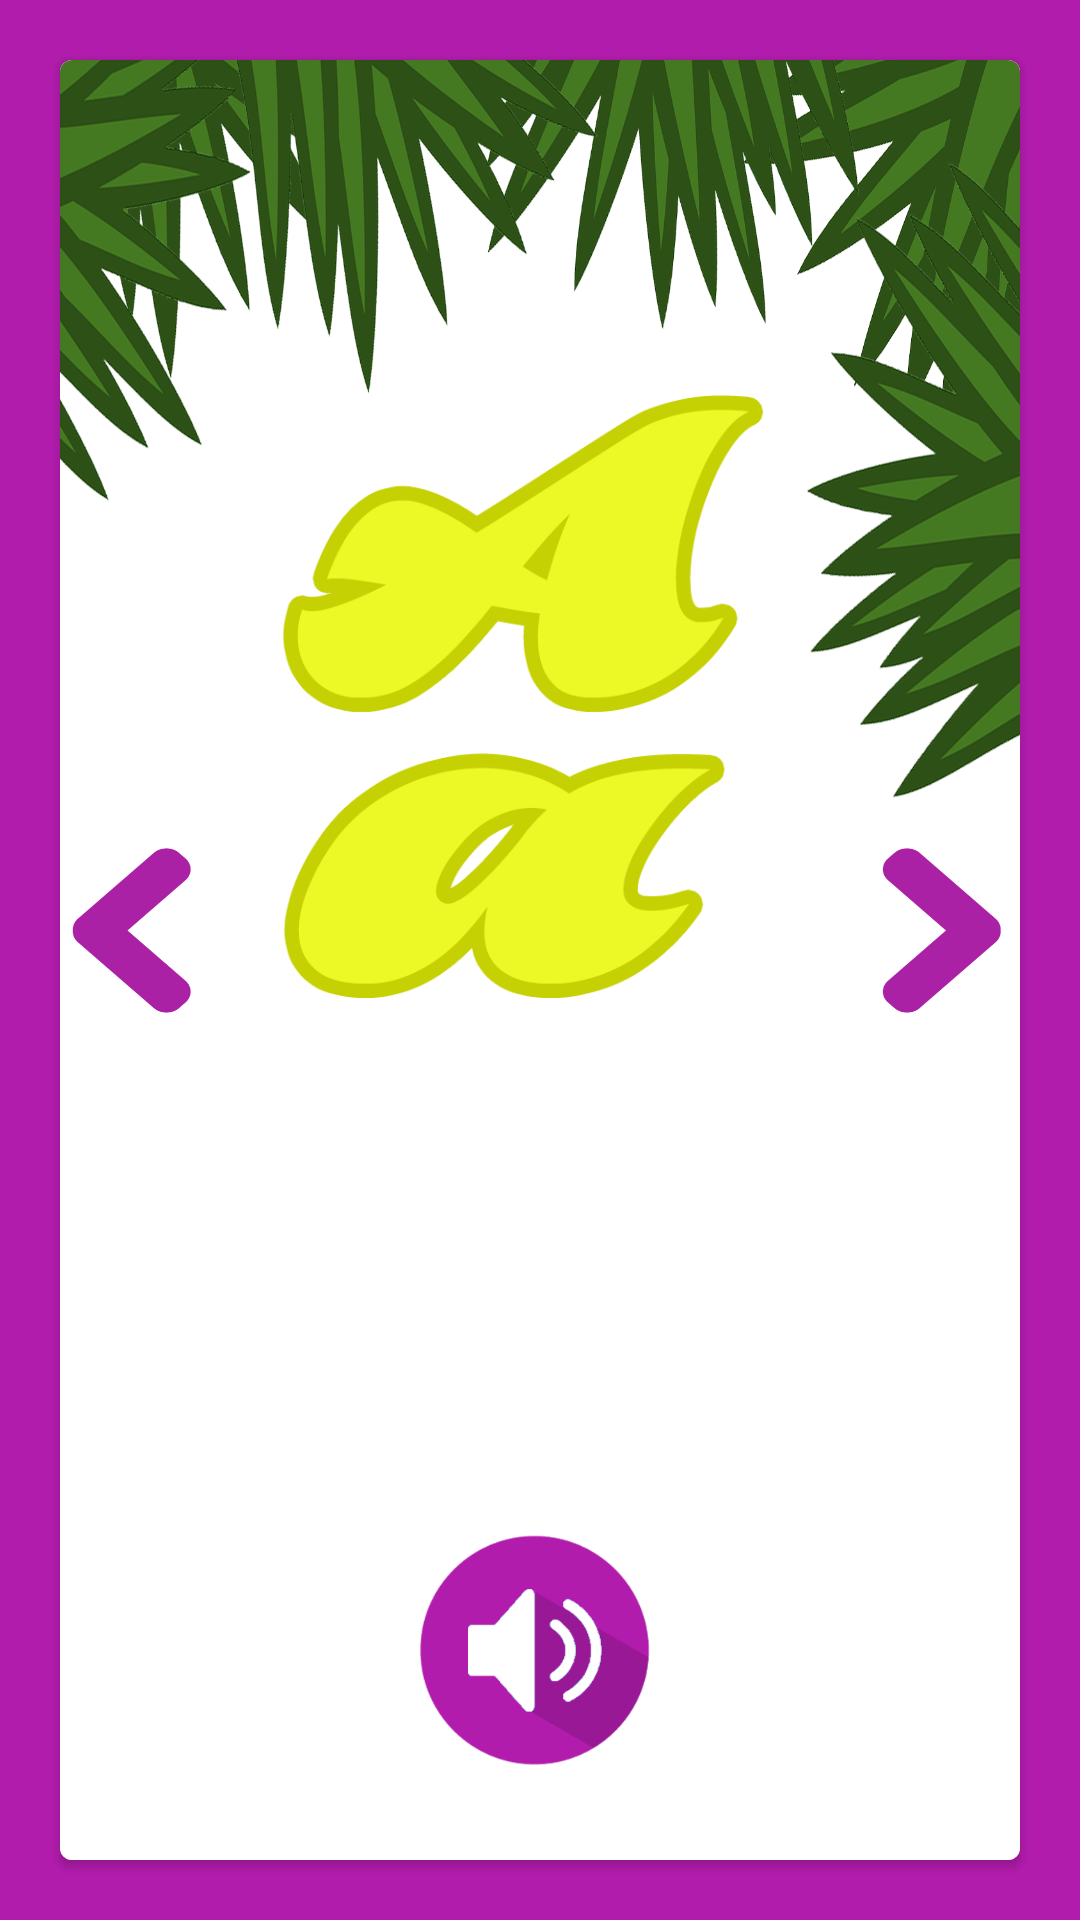

Layout XML and referenced resources for this Android screen:
<!-- AndroidManifest.xml: application theme AppTheme -->
<!-- res/layout/static_fragment.xml -->
<RelativeLayout xmlns:android="http://schemas.android.com/apk/res/android"
                xmlns:tools="http://schemas.android.com/tools"
                android:layout_width="match_parent"
                android:layout_height="match_parent"
                android:background="@color/colorPrimary">

    <android.support.v7.widget.CardView
        xmlns:card_view="http://schemas.android.com/apk/res-auto"
        android:id="@+id/card_view"
        android:layout_width="match_parent"
        android:layout_height="match_parent"
        android:layout_gravity="center"
        android:layout_margin="20dp"


        card_view:cardCornerRadius="4dp">

        <ImageView
            android:layout_width="match_parent"
            android:layout_height="match_parent"
            android:background="#ffffff"
            android:scaleType="fitXY"/>

        <RelativeLayout
            android:layout_width="match_parent"
            android:layout_height="match_parent">

            <ImageView
                android:background="@drawable/grass"
                android:layout_width="wrap_content"
                android:layout_height="wrap_content"
                />

            <ImageView
                android:id="@+id/alphabet"
                android:layout_width="wrap_content"
                android:layout_height="wrap_content"
                android:src="@drawable/a"
                android:layout_marginTop="100dp"
                />

            <Button
                android:id="@+id/soundd"
                android:layout_marginBottom="10dp"
                android:layout_width="80dp"
                android:layout_height="80dp"
                android:background="@drawable/soun"
                android:layout_margin="30dp"
                android:shadowRadius="5"
                android:layout_centerInParent="true"
                android:layout_alignParentBottom="true"
                />
            <Button

                android:layout_marginBottom="13dp"
                android:layout_width="50dp"
                android:layout_height="60dp"
                android:background="@drawable/backslide"
                android:layout_alignParentLeft="true"
                android:id="@+id/backslider"
                android:shadowRadius="5"
                android:layout_alignBottom="@+id/alphabet"
                android:onClick="jumpBackToPage"

                />

            <Button
                android:layout_marginBottom="13dp"
                android:layout_width="50dp"
                android:layout_height="60dp"
                android:id="@+id/forwardslider"
                android:background="@drawable/forwardslide"
                android:shadowRadius="5"
                android:onClick="jumpToPage"
                android:layout_alignBottom="@+id/alphabet"
                android:layout_alignParentEnd="true"/>
        </RelativeLayout>

    </android.support.v7.widget.CardView>

</RelativeLayout>
<!-- resources referenced by this layout -->
<resources>
  <color name="colorPrimary">#B21CAD</color>
  <!-- drawable a: png bitmap (drawable-hdpi, 25341 bytes) -->
  <!-- drawable backslide: png bitmap (drawable-hdpi, 3575 bytes) -->
  <!-- drawable forwardslide: png bitmap (drawable-hdpi, 3578 bytes) -->
  <!-- drawable grass: png bitmap (drawable-hdpi, 173775 bytes) -->
  <!-- drawable soun: png bitmap (drawable-hdpi, 8876 bytes) -->
  <style name="AppTheme" parent="Theme.AppCompat.Light.NoActionBar">
          
          <item name="colorPrimary">@color/colorPrimary</item>
          <item name="colorPrimaryDark">@color/colorPrimaryDark</item>
          <item name="colorAccent">@color/colorAccent</item>
      </style>
  <color name="colorPrimaryDark">#B21CAD</color>
  <color name="colorAccent">#14CCB4</color>
</resources>
